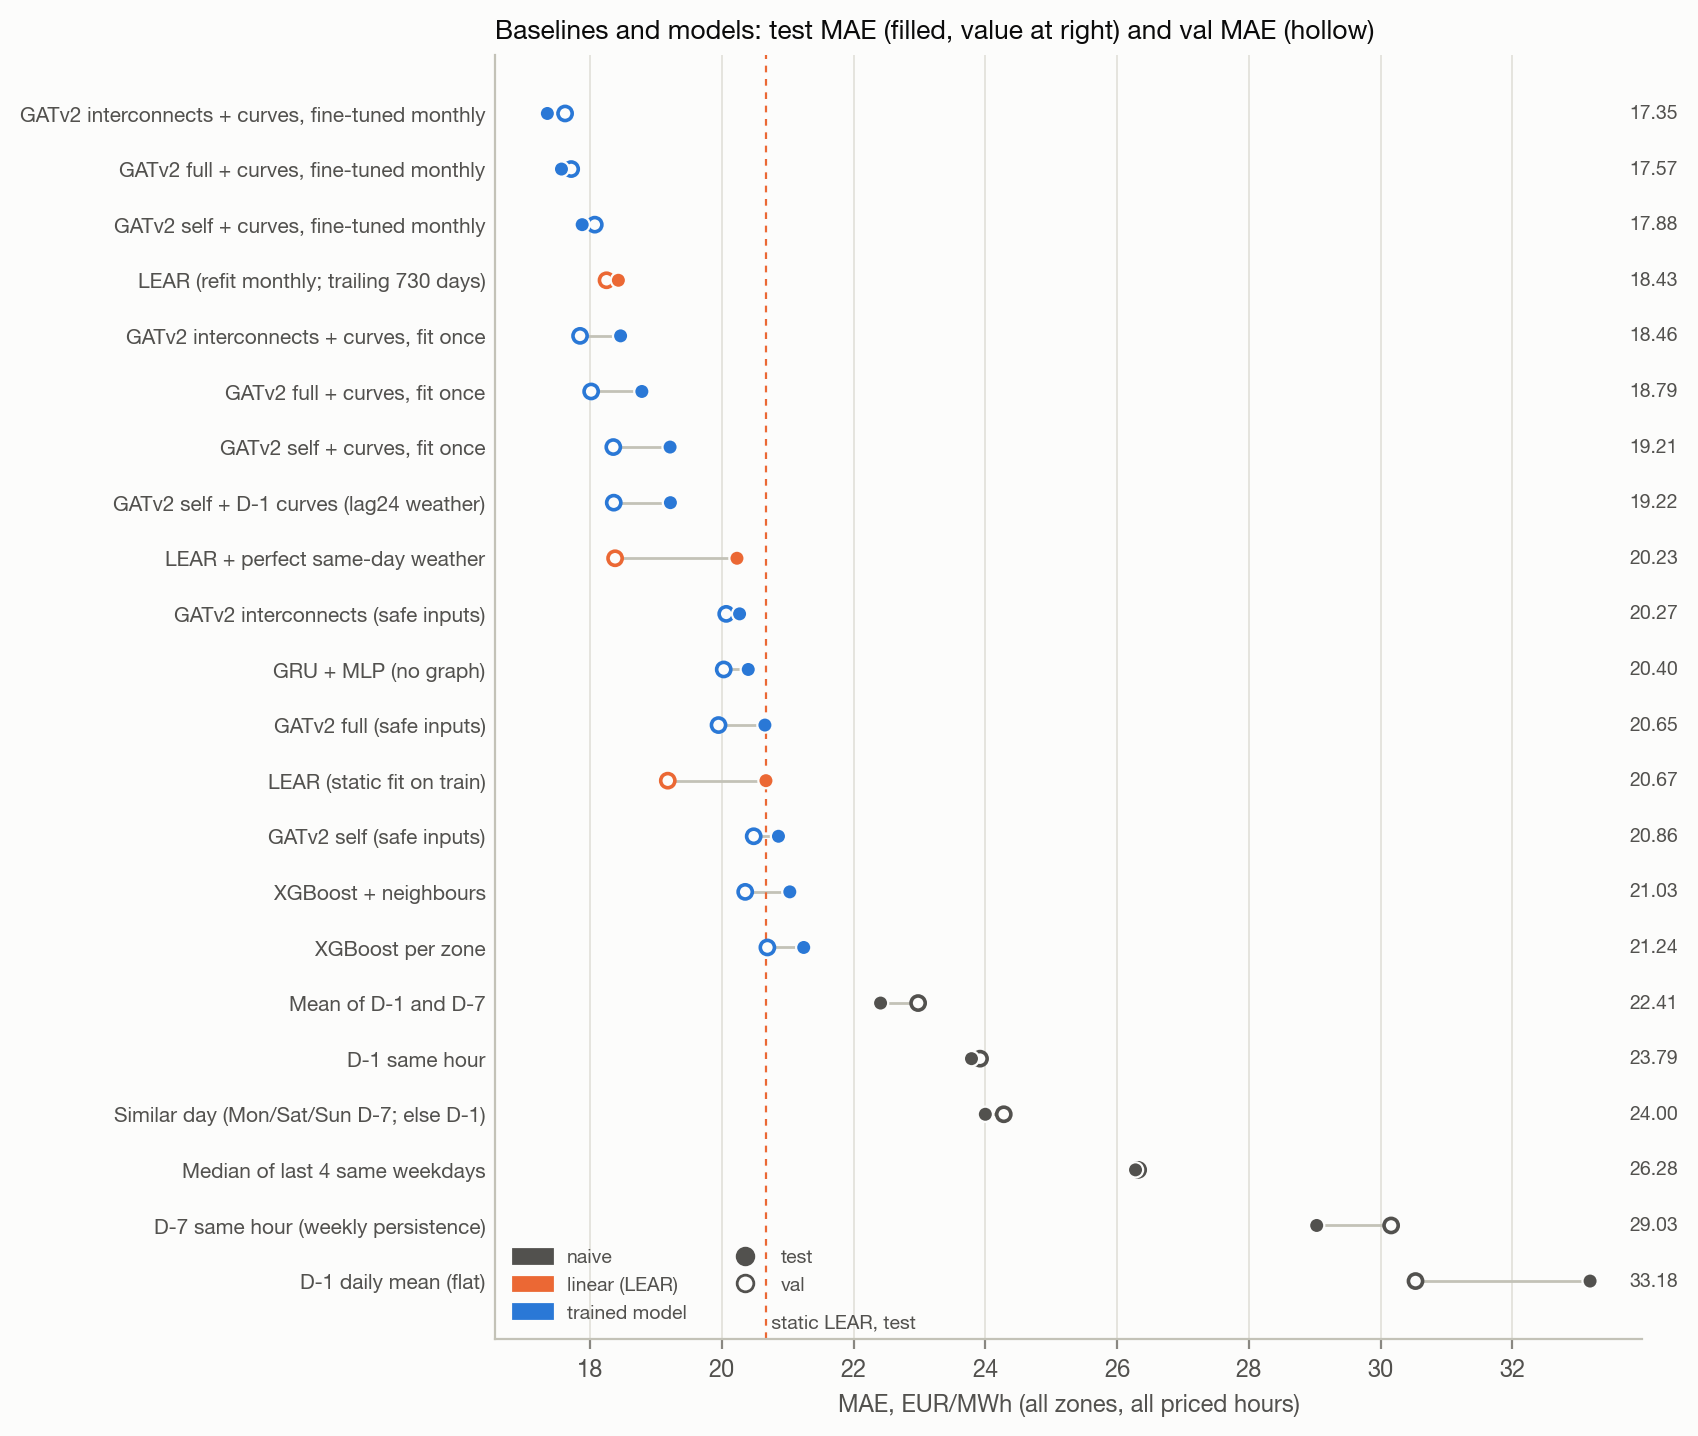

Data behind this chart, as committed beside it:
method, family, val_mae, test_mae
D-1 daily mean (flat), naive, 30.53, 33.18
D-7 same hour (weekly persistence), naive, 30.16, 29.03
Median of last 4 same weekdays, naive, 26.32, 26.28
Similar day (Mon/Sat/Sun D-7; else D-1), naive, 24.28, 24.0
D-1 same hour, naive, 23.92, 23.79
Mean of D-1 and D-7, naive, 22.98, 22.41
XGBoost per zone, trained, 20.69, 21.24
XGBoost + neighbours, trained, 20.36, 21.03
GATv2 self (safe inputs), trained, 20.48, 20.86
LEAR (static fit on train), linear, 19.18, 20.67
GATv2 full (safe inputs), trained, 19.95, 20.65
GRU + MLP (no graph), trained, 20.03, 20.4
GATv2 interconnects (safe inputs), trained, 20.07, 20.27
LEAR + perfect same-day weather, linear, 18.38, 20.23
GATv2 self + D-1 curves (lag24 weather), trained, 18.36, 19.22
GATv2 self + curves, fit once, trained, 18.35, 19.21
GATv2 full + curves, fit once, trained, 18.02, 18.79
GATv2 interconnects + curves, fit once, trained, 17.85, 18.46
LEAR (refit monthly; trailing 730 days), linear, 18.25, 18.43
GATv2 self + curves, fine-tuned monthly, trained, 18.07, 17.88
GATv2 full + curves, fine-tuned monthly, trained, 17.71, 17.57
GATv2 interconnects + curves, fine-tuned…, trained, 17.62, 17.35
